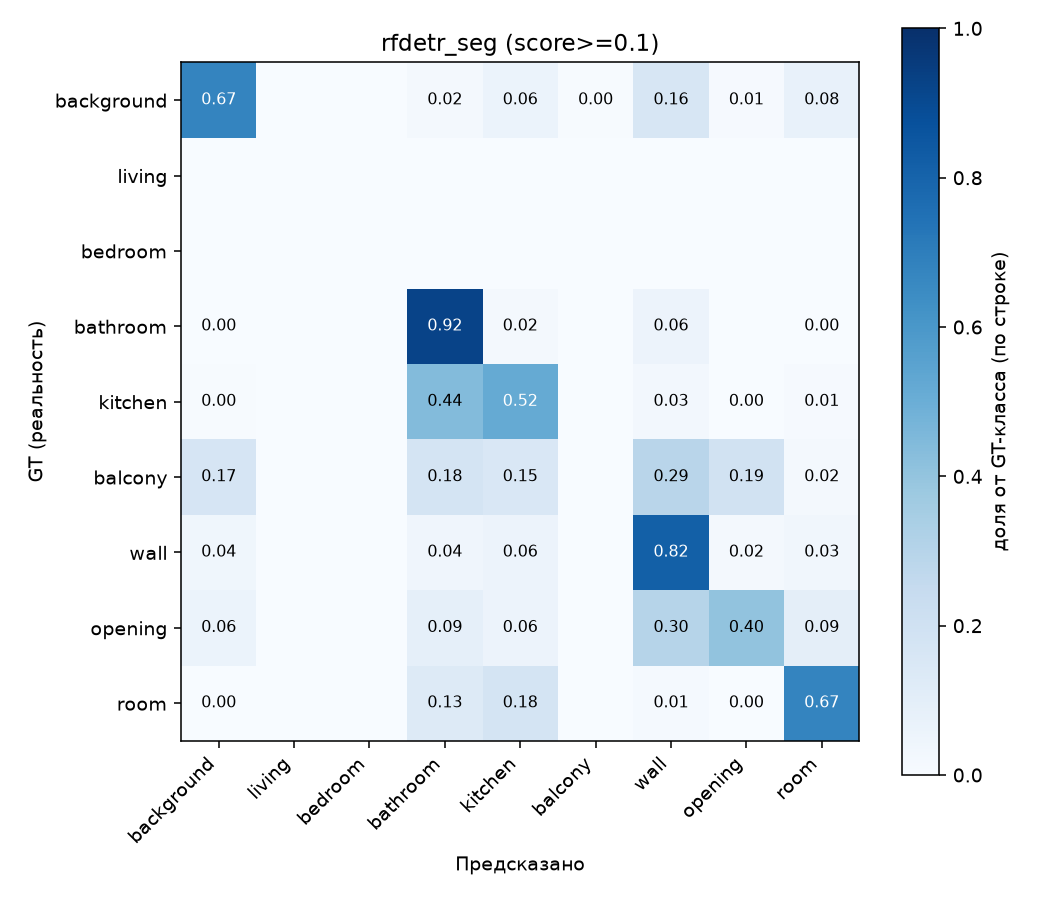

Source data for this figure (header and first rows):
background, living, bedroom, bathroom, kitchen, balcony, wall, opening, room
8134779, 0, 0, 257402, 724013, 56781, 1899576, 97667, 918333
0, 0, 0, 0, 0, 0, 0, 0, 0
0, 0, 0, 0, 0, 0, 0, 0, 0
497, 0, 0, 173695, 3077, 0, 10461, 0, 106
2645, 0, 0, 277936, 327520, 0, 17012, 2190, 6681
35679, 0, 0, 37781, 31916, 0, 61752, 41148, 4507
47377, 0, 0, 53695, 74760, 0, 1086302, 26530, 43934
22705, 0, 0, 32896, 20606, 0, 112160, 151117, 35147
10454, 0, 0, 346128, 481440, 0, 38108, 1779, 1805418
